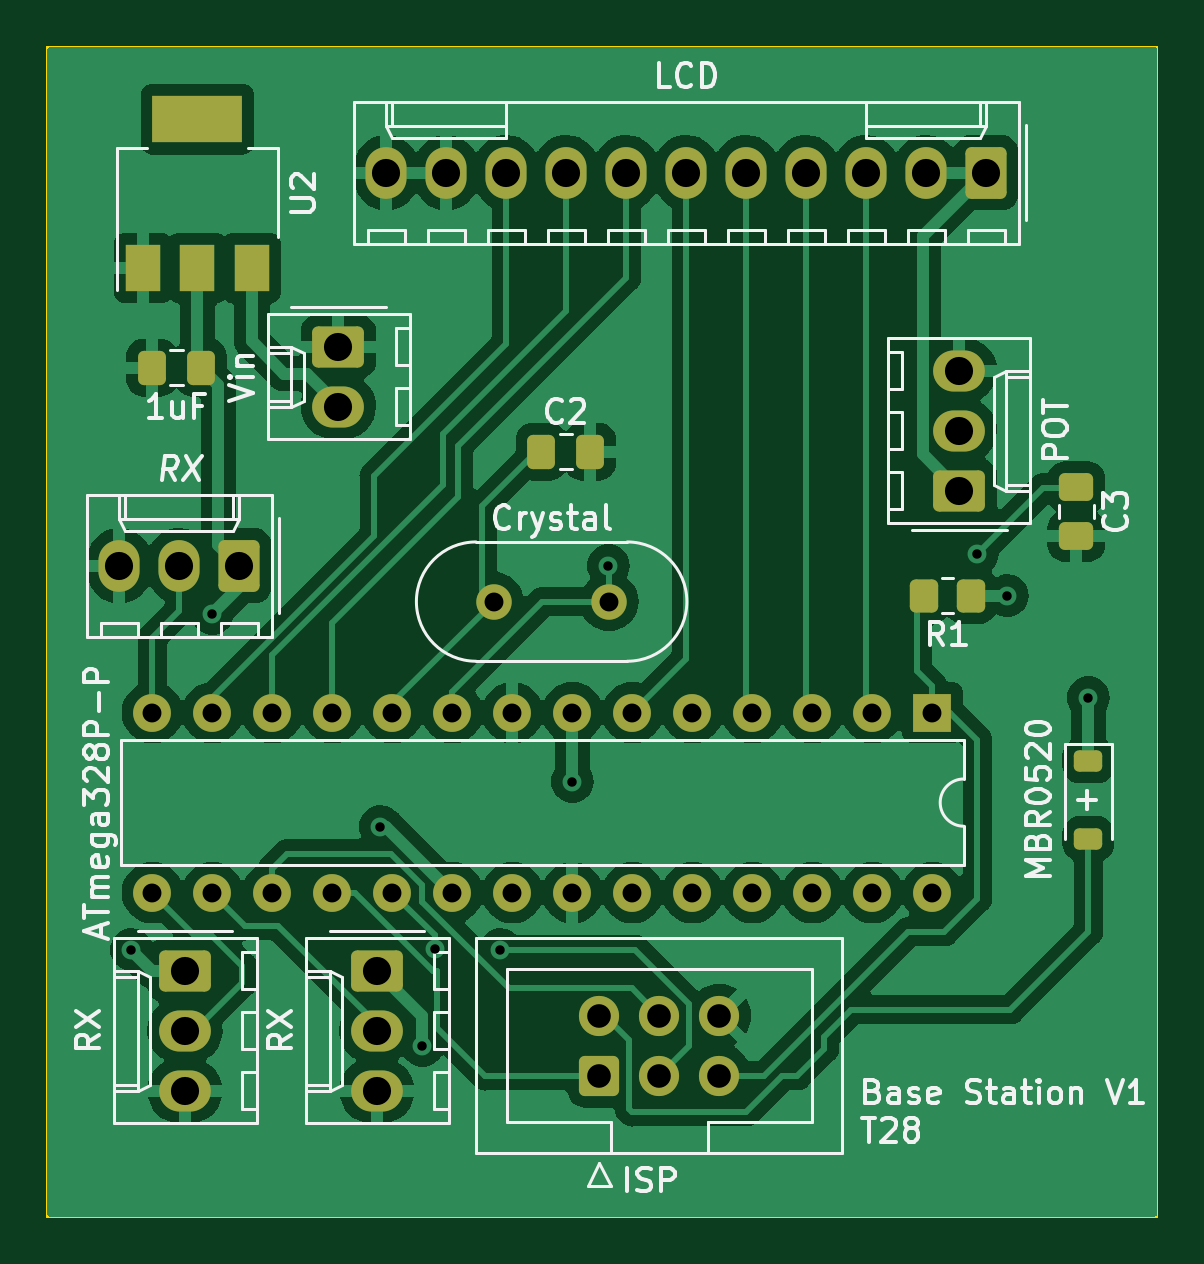
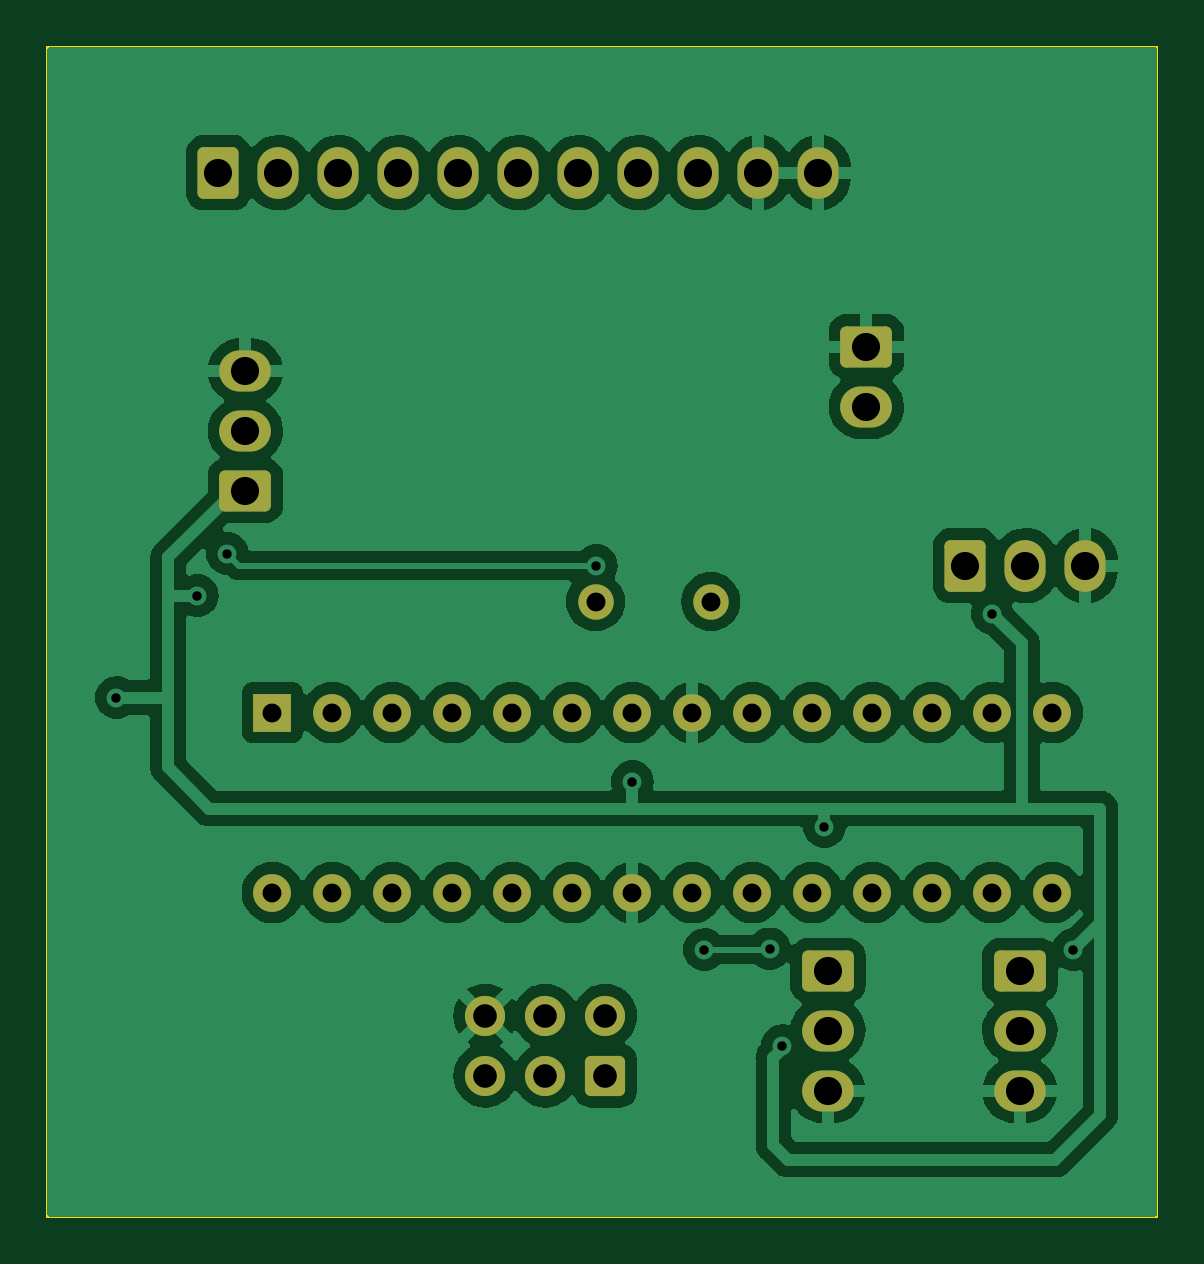
Circuit board: 11 layer files. Board 47.0 x 49.5 mm.
- bottom_copper: 445_project-B_Cu.gbr (118856 bytes)
- bottom_mask: 445_project-B_Mask.gbr (3486 bytes)
- paste: 445_project-B_Paste.gbr (469 bytes)
- bottom_silk: 445_project-B_Silkscreen.gbr (470 bytes)
- outline: 445_project-Edge_Cuts.gbr (629 bytes)
- top_copper: 445_project-F_Cu.gbr (123980 bytes)
- top_mask: 445_project-F_Mask.gbr (4487 bytes)
- paste: 445_project-F_Paste.gbr (2033 bytes)
- top_silk: 445_project-F_Silkscreen.gbr (48860 bytes)
- drill: 445_project-NPTH.drl (281 bytes)
- drill: 445_project-PTH.drl (1550 bytes)

=== bottom_copper: 445_project-B_Cu.gbr (118856 bytes, source omitted) ===
=== bottom_mask: 445_project-B_Mask.gbr (3486 bytes, source withheld) ===
=== paste: 445_project-B_Paste.gbr ===
%TF.GenerationSoftware,KiCad,Pcbnew,7.0.7*%
%TF.CreationDate,2023-10-31T12:47:44-05:00*%
%TF.ProjectId,445_project,3434355f-7072-46f6-9a65-63742e6b6963,rev?*%
%TF.SameCoordinates,Original*%
%TF.FileFunction,Paste,Bot*%
%TF.FilePolarity,Positive*%
%FSLAX46Y46*%
G04 Gerber Fmt 4.6, Leading zero omitted, Abs format (unit mm)*
G04 Created by KiCad (PCBNEW 7.0.7) date 2023-10-31 12:47:44*
%MOMM*%
%LPD*%
G01*
G04 APERTURE LIST*
G04 APERTURE END LIST*
M02*

=== bottom_silk: 445_project-B_Silkscreen.gbr ===
%TF.GenerationSoftware,KiCad,Pcbnew,7.0.7*%
%TF.CreationDate,2023-10-31T12:47:44-05:00*%
%TF.ProjectId,445_project,3434355f-7072-46f6-9a65-63742e6b6963,rev?*%
%TF.SameCoordinates,Original*%
%TF.FileFunction,Legend,Bot*%
%TF.FilePolarity,Positive*%
%FSLAX46Y46*%
G04 Gerber Fmt 4.6, Leading zero omitted, Abs format (unit mm)*
G04 Created by KiCad (PCBNEW 7.0.7) date 2023-10-31 12:47:44*
%MOMM*%
%LPD*%
G01*
G04 APERTURE LIST*
G04 APERTURE END LIST*
M02*

=== outline: 445_project-Edge_Cuts.gbr ===
%TF.GenerationSoftware,KiCad,Pcbnew,7.0.7*%
%TF.CreationDate,2023-10-31T12:47:44-05:00*%
%TF.ProjectId,445_project,3434355f-7072-46f6-9a65-63742e6b6963,rev?*%
%TF.SameCoordinates,Original*%
%TF.FileFunction,Profile,NP*%
%FSLAX46Y46*%
G04 Gerber Fmt 4.6, Leading zero omitted, Abs format (unit mm)*
G04 Created by KiCad (PCBNEW 7.0.7) date 2023-10-31 12:47:44*
%MOMM*%
%LPD*%
G01*
G04 APERTURE LIST*
%TA.AperFunction,Profile*%
%ADD10C,0.100000*%
%TD*%
G04 APERTURE END LIST*
D10*
X52070000Y-95250000D02*
X99060000Y-95250000D01*
X99060000Y-144780000D01*
X52070000Y-144780000D01*
X52070000Y-95250000D01*
M02*

=== top_copper: 445_project-F_Cu.gbr (123980 bytes, source omitted) ===
=== top_mask: 445_project-F_Mask.gbr ===
%TF.GenerationSoftware,KiCad,Pcbnew,7.0.7*%
%TF.CreationDate,2023-10-31T12:47:44-05:00*%
%TF.ProjectId,445_project,3434355f-7072-46f6-9a65-63742e6b6963,rev?*%
%TF.SameCoordinates,Original*%
%TF.FileFunction,Soldermask,Top*%
%TF.FilePolarity,Negative*%
%FSLAX46Y46*%
G04 Gerber Fmt 4.6, Leading zero omitted, Abs format (unit mm)*
G04 Created by KiCad (PCBNEW 7.0.7) date 2023-10-31 12:47:44*
%MOMM*%
%LPD*%
G01*
G04 APERTURE LIST*
G04 Aperture macros list*
%AMRoundRect*
0 Rectangle with rounded corners*
0 $1 Rounding radius*
0 $2 $3 $4 $5 $6 $7 $8 $9 X,Y pos of 4 corners*
0 Add a 4 corners polygon primitive as box body*
4,1,4,$2,$3,$4,$5,$6,$7,$8,$9,$2,$3,0*
0 Add four circle primitives for the rounded corners*
1,1,$1+$1,$2,$3*
1,1,$1+$1,$4,$5*
1,1,$1+$1,$6,$7*
1,1,$1+$1,$8,$9*
0 Add four rect primitives between the rounded corners*
20,1,$1+$1,$2,$3,$4,$5,0*
20,1,$1+$1,$4,$5,$6,$7,0*
20,1,$1+$1,$6,$7,$8,$9,0*
20,1,$1+$1,$8,$9,$2,$3,0*%
G04 Aperture macros list end*
%ADD10RoundRect,0.250000X-0.845000X0.620000X-0.845000X-0.620000X0.845000X-0.620000X0.845000X0.620000X0*%
%ADD11O,2.190000X1.740000*%
%ADD12RoundRect,0.250000X0.845000X-0.620000X0.845000X0.620000X-0.845000X0.620000X-0.845000X-0.620000X0*%
%ADD13RoundRect,0.250000X-0.475000X0.337500X-0.475000X-0.337500X0.475000X-0.337500X0.475000X0.337500X0*%
%ADD14R,1.500000X2.000000*%
%ADD15R,3.800000X2.000000*%
%ADD16R,1.600000X1.600000*%
%ADD17O,1.600000X1.600000*%
%ADD18C,1.500000*%
%ADD19RoundRect,0.250000X-0.337500X-0.475000X0.337500X-0.475000X0.337500X0.475000X-0.337500X0.475000X0*%
%ADD20RoundRect,0.250000X0.350000X0.450000X-0.350000X0.450000X-0.350000X-0.450000X0.350000X-0.450000X0*%
%ADD21RoundRect,0.225000X-0.375000X0.225000X-0.375000X-0.225000X0.375000X-0.225000X0.375000X0.225000X0*%
%ADD22RoundRect,0.250000X0.620000X0.845000X-0.620000X0.845000X-0.620000X-0.845000X0.620000X-0.845000X0*%
%ADD23O,1.740000X2.190000*%
%ADD24RoundRect,0.250000X0.600000X-0.600000X0.600000X0.600000X-0.600000X0.600000X-0.600000X-0.600000X0*%
%ADD25C,1.700000*%
G04 APERTURE END LIST*
D10*
%TO.C,J1*%
X64389000Y-107950000D03*
D11*
X64389000Y-110490000D03*
%TD*%
D12*
%TO.C,POT1*%
X90678000Y-114046000D03*
D11*
X90678000Y-111506000D03*
X90678000Y-108966000D03*
%TD*%
D13*
%TO.C,C3*%
X95631000Y-113897500D03*
X95631000Y-115972500D03*
%TD*%
D14*
%TO.C,U2*%
X56120000Y-104623000D03*
X58420000Y-104623000D03*
X60720000Y-104623000D03*
D15*
X58420000Y-98323000D03*
%TD*%
D16*
%TO.C,U1*%
X89535000Y-123444000D03*
D17*
X86995000Y-123444000D03*
X84455000Y-123444000D03*
X81915000Y-123444000D03*
X79375000Y-123444000D03*
X76835000Y-123444000D03*
X74295000Y-123444000D03*
X71755000Y-123444000D03*
X69215000Y-123444000D03*
X66675000Y-123444000D03*
X64135000Y-123444000D03*
X61595000Y-123444000D03*
X59055000Y-123444000D03*
X56515000Y-123444000D03*
X56515000Y-131064000D03*
X59055000Y-131064000D03*
X61595000Y-131064000D03*
X64135000Y-131064000D03*
X66675000Y-131064000D03*
X69215000Y-131064000D03*
X71755000Y-131064000D03*
X74295000Y-131064000D03*
X76835000Y-131064000D03*
X79375000Y-131064000D03*
X81915000Y-131064000D03*
X84455000Y-131064000D03*
X86995000Y-131064000D03*
X89535000Y-131064000D03*
%TD*%
D18*
%TO.C,Y1*%
X70976000Y-118745000D03*
X75856000Y-118745000D03*
%TD*%
D19*
%TO.C,C1*%
X56493500Y-108839000D03*
X58568500Y-108839000D03*
%TD*%
D20*
%TO.C,R1*%
X91170000Y-118491000D03*
X89170000Y-118491000D03*
%TD*%
D10*
%TO.C,RX_2*%
X57892000Y-134366000D03*
D11*
X57892000Y-136906000D03*
X57892000Y-139446000D03*
%TD*%
D10*
%TO.C,RX_3*%
X66020000Y-134366000D03*
D11*
X66020000Y-136906000D03*
X66020000Y-139446000D03*
%TD*%
D21*
%TO.C,D1*%
X96139000Y-125477000D03*
X96139000Y-128777000D03*
%TD*%
D22*
%TO.C,RX_1*%
X60198000Y-117221000D03*
D23*
X57658000Y-117221000D03*
X55118000Y-117221000D03*
%TD*%
D24*
%TO.C,J2*%
X75438000Y-138811000D03*
D25*
X75438000Y-136271000D03*
X77978000Y-138811000D03*
X77978000Y-136271000D03*
X80518000Y-138811000D03*
X80518000Y-136271000D03*
%TD*%
D22*
%TO.C,LCD1*%
X91821000Y-100584000D03*
D23*
X89281000Y-100584000D03*
X86741000Y-100584000D03*
X84201000Y-100584000D03*
X81661000Y-100584000D03*
X79121000Y-100584000D03*
X76581000Y-100584000D03*
X74041000Y-100584000D03*
X71501000Y-100584000D03*
X68961000Y-100584000D03*
X66421000Y-100584000D03*
%TD*%
D19*
%TO.C,C2*%
X72982000Y-112395000D03*
X75057000Y-112395000D03*
%TD*%
M02*

=== paste: 445_project-F_Paste.gbr (2033 bytes, source withheld) ===
=== top_silk: 445_project-F_Silkscreen.gbr (48860 bytes, source omitted) ===
=== drill: 445_project-NPTH.drl ===
M48
; DRILL file {KiCad 7.0.7} date Tue Oct 31 12:47:39 2023
; FORMAT={-:-/ absolute / inch / decimal}
; #@! TF.CreationDate,2023-10-31T12:47:39-05:00
; #@! TF.GenerationSoftware,Kicad,Pcbnew,7.0.7
; #@! TF.FileFunction,NonPlated,1,2,NPTH
FMAT,2
INCH
%
G90
G05
T0
M30

=== drill: 445_project-PTH.drl ===
M48
; DRILL file {KiCad 7.0.7} date Tue Oct 31 12:47:39 2023
; FORMAT={-:-/ absolute / inch / decimal}
; #@! TF.CreationDate,2023-10-31T12:47:39-05:00
; #@! TF.GenerationSoftware,Kicad,Pcbnew,7.0.7
; #@! TF.FileFunction,Plated,1,2,PTH
FMAT,2
INCH
; #@! TA.AperFunction,Plated,PTH,ViaDrill
T1C0.0157
; #@! TA.AperFunction,Plated,PTH,ComponentDrill
T2C0.0315
; #@! TA.AperFunction,Plated,PTH,ComponentDrill
T3C0.0394
; #@! TA.AperFunction,Plated,PTH,ComponentDrill
T4C0.0469
%
G90
G05
T1
X2.19Y-5.255
X2.325Y-4.695
X2.605Y-5.05
X2.675Y-5.415
X2.6964Y-5.2536
X2.805Y-5.255
X2.925Y-4.975
X2.985Y-4.615
X3.6Y-4.595
X3.65Y-4.665
X3.785Y-4.835
T2
X2.225Y-4.86
X2.225Y-5.16
X2.325Y-4.86
X2.325Y-5.16
X2.425Y-4.86
X2.425Y-5.16
X2.525Y-4.86
X2.525Y-5.16
X2.625Y-4.86
X2.625Y-5.16
X2.725Y-4.86
X2.725Y-5.16
X2.7943Y-4.675
X2.825Y-4.86
X2.825Y-5.16
X2.925Y-4.86
X2.925Y-5.16
X2.9865Y-4.675
X3.025Y-4.86
X3.025Y-5.16
X3.125Y-4.86
X3.125Y-5.16
X3.225Y-4.86
X3.225Y-5.16
X3.325Y-4.86
X3.325Y-5.16
X3.425Y-4.86
X3.425Y-5.16
X3.525Y-4.86
X3.525Y-5.16
T3
X2.97Y-5.365
X2.97Y-5.465
X3.07Y-5.365
X3.07Y-5.465
X3.17Y-5.365
X3.17Y-5.465
T4
X2.17Y-4.615
X2.27Y-4.615
X2.2792Y-5.29
X2.2792Y-5.39
X2.2792Y-5.49
X2.37Y-4.615
X2.535Y-4.25
X2.535Y-4.35
X2.5992Y-5.29
X2.5992Y-5.39
X2.5992Y-5.49
X2.615Y-3.96
X2.715Y-3.96
X2.815Y-3.96
X2.915Y-3.96
X3.015Y-3.96
X3.115Y-3.96
X3.215Y-3.96
X3.315Y-3.96
X3.415Y-3.96
X3.515Y-3.96
X3.57Y-4.29
X3.57Y-4.39
X3.57Y-4.49
X3.615Y-3.96
T0
M30

